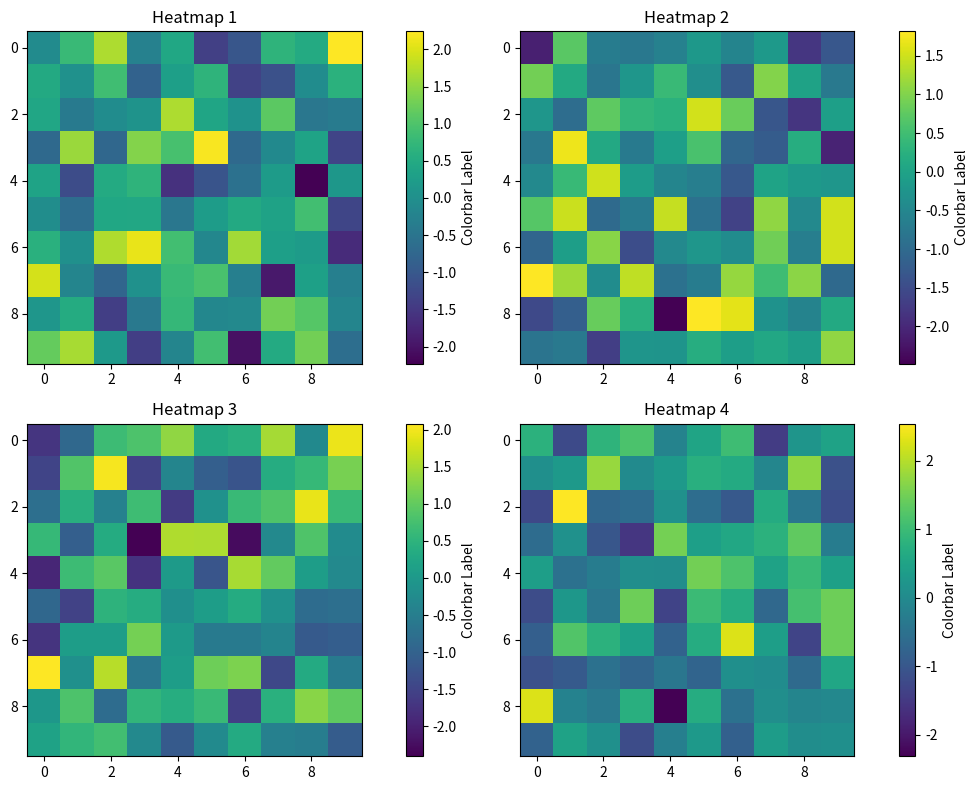

The matplotlib source for this figure:
import matplotlib.pyplot as plt
import numpy as np

# Create a 2x2 grid of subplots
fig, axes = plt.subplots(2, 2, figsize=(10, 8))

# Generate random 10x10 standard Gaussian noise for each heatmap
heatmaps = [np.random.randn(10, 10) for _ in range(4)]

# Create heatmaps and colorbars
for i, ax in enumerate(axes.flat):
    heatmap = ax.imshow(heatmaps[i], cmap='viridis', aspect='auto')
    cbar = fig.colorbar(heatmap, ax=ax, orientation='vertical', pad=0.1)
    cbar.set_label('Colorbar Label')
    ax.set_title(f'Heatmap {i+1}')

# Adjust subplot spacing
plt.tight_layout()

# Show the plot
plt.savefig('gpt35_matplotlib_example.png')
